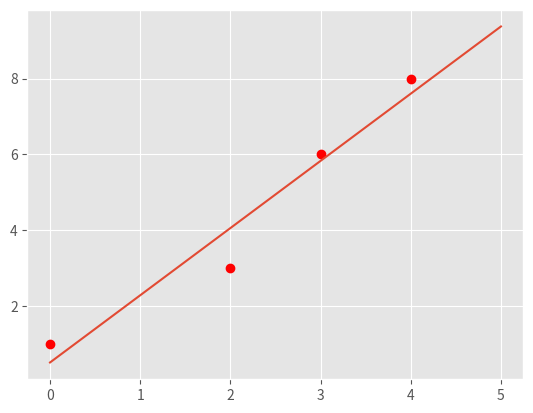
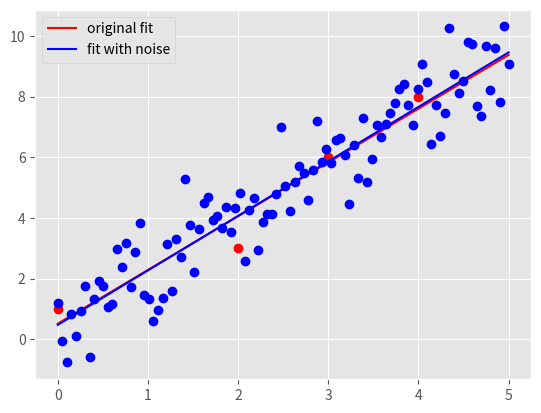

These charts were generated, in order, by the following Python code:
'''
Before attemping the problem, please familiarize with pandas and numpy
libraries. Tutorials can be found online:
http://pandas.pydata.org/pandas-docs/stable/tutorials.html
https://docs.scipy.org/doc/numpy-dev/user/quickstart.html

Please COMMENT OUT the second part before you finish that step. Otherwise, you
won't be able to run the program because of errors.

Note:
1. Please read the instructions and hints carefully, and use the name of the
variables we provided, otherwise, the function may not work.

2. Placeholder values are given for the variables needed, they need to be
replaced with your own code

3. Remember to comment out the TODO comment after you finish each part.
'''

import time

import matplotlib.pyplot as plt
import numpy as np
import pandas as pd


if __name__ == '__main__':

    # Load the four data points of this problem
    X = np.array([0, 2, 3, 4])
    y = np.array([1, 3, 6, 8])

    # Plot four data points on the plot
    plt.style.use('ggplot')
    plt.plot(X, y, 'ro')

    # TODO: Replace the m_opt and b_opt values with the values you calculuated,
    # note that y=mx+b
    '''*** START YOUR CODE HERE ***'''
    m_opt = 62.0/35
    b_opt = 18.0/35
    '''*** END YOUR CODE HERE ***'''

    # TODO: Generate 100 points along the line of optimal linear fit
    # HINT:
    #   1) Use np.linspace to get the x-coordinate of 100 points
    #   2) Calculate the y-coordinate of those 100 points with the m_opt and
    #      b_opt, remember y=mx+b
    #   3) Use a.reshape(-1,1), where a is a np.array, to reshape the array to
    #      appropraite shape for generating plot

    X_space = []
    y_space = []

    '''*** YOUR CODE HERE ***'''
    X_space = np.linspace(0, 5, 100).reshape(-1,1)
    y_space = (m_opt*X_space + b_opt).reshape(-1,1)
    '''*** END YOUR CODE HERE ***'''

    # Plot the optimal learn fit you obtained and save it to your current folder
    plt.plot(X_space, y_space)
    plt.savefig('original-fit.png', format='png')
    plt.close()

    # ============= Optimal linear fit with random data points=================

    # Variables to start with
    mu, sigma, sampleSize = 0, 1, 100

    # TODO: Generate white Gaussian noise
    # HINT: Use np.random.normal to generate noise

    noise = []

    '''*** YOUR CODE HERE ***'''
    noise = np.random.normal(mu, sigma, sampleSize).reshape(-1,1)
    '''*** END YOUR CODE HERE ***'''

    # TODO: Generate y-coordinate of the 100 points with noise
    # HINT:
    #  1) Use X_space created in the previous part above as the x-coordinates
    #  2) In this case, y = mx + b + noise

    y_space_rand = np.zeros(len(X_space))

    '''*** YOUR CODE HERE ***'''
    y_space_rand = m_opt*X_space + b_opt + noise
    '''*** END YOUR CODE HERE ***'''


    # TODO: calculate the new parameters for optimal linear fit using the 100
    # new points generated above
    # HINT:
    #	1) Use np.ones_like to create a column of 1
    #	2) Use np.hstack to stack column of ones on X_space to create
    #	   X_space_stacked
    #	3) Use np.linalg.solve to solve W_opt following the normal equation:
    #	   X.T * X * W_opt = X.T * y


    X_space_stacked = X_space	# need to be replaced following hint 1 and 2
    W_opt = None
    "*** YOUR CODE HERE ***"
    X_space_stacked = np.hstack((np.ones_like(X_space), X_space))
    W_opt = np.linalg.solve(X_space_stacked.T @ X_space_stacked, 
    X_space_stacked.T @ y_space_rand)
    "*** END YOUR CODE HERE ***"

    # Get the new m, and new b from W_opt obtained above
    b_rand_opt, m_rand_opt = W_opt.item(0), W_opt.item(1)

    # TODO: Generate the y-coordinate of 100 points with the new parameters
    #	obtained
    # HINT:
    #	1) Use X_space for x-coordinates (same)
    #	2) y = mx + b
    #	3) Make sure the array is in appropraite shape using a.reshape(-1,1)

    y_pred_rand = []
    '''*** YOUR CODE HERE ***'''
    y_pred_rand = (m_rand_opt * X_space + b_rand_opt).reshape(-1, 1)

    '''*** END YOUR CODE HERE ***'''

    ## Generate plot
    # Plot original data points and line
    plt.plot(X, y, 'ro')
    orig_plot, = plt.plot(X_space, y_space, 'r')

    # Plot the generated 100 points with white gaussian noise and the new line
    plt.plot(X_space, y_space_rand, 'bo')
    rand_plot, = plt.plot(X_space, y_pred_rand, 'b')

    # Set up legend and save the plot to the current folder
    plt.legend((orig_plot, rand_plot),
            ('original fit', 'fit with noise'), loc='best')
    plt.savefig('fit-with-noise.png', format='png')
    plt.close()
